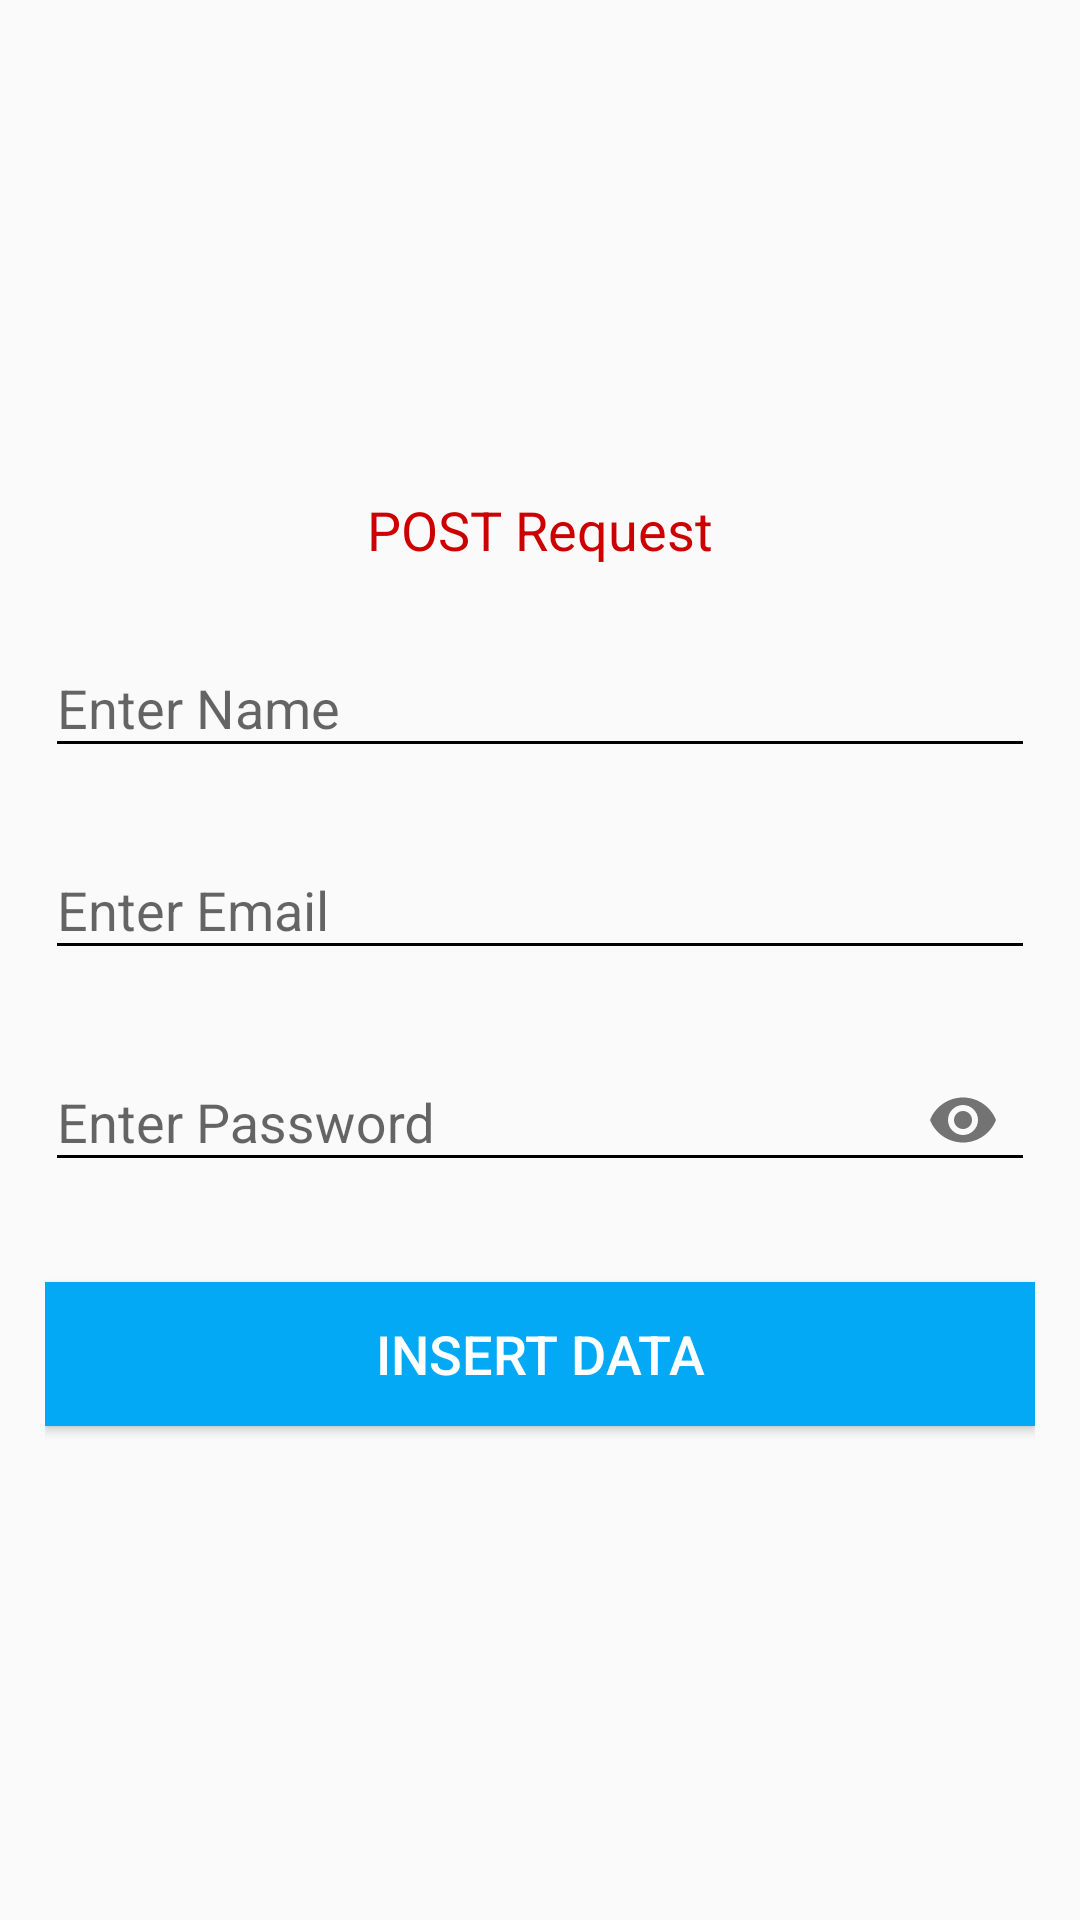

Android layout source for this screen:
<!-- AndroidManifest.xml: application theme AppTheme -->
<!-- res/layout/activity_create.xml -->
<?xml version="1.0" encoding="utf-8"?>
<LinearLayout xmlns:android="http://schemas.android.com/apk/res/android"
    xmlns:app="http://schemas.android.com/apk/res-auto"
    xmlns:tools="http://schemas.android.com/tools"
    android:layout_width="match_parent"
    android:layout_height="match_parent"
    tools:context=".Create"
    android:fitsSystemWindows="true"
    android:orientation="vertical"
    android:padding="15dp"
    android:gravity="center">



    <TextView
        android:layout_width="match_parent"
        android:layout_height="wrap_content"
        android:text="POST Request"
        android:textSize="18sp"
        android:textColor="@android:color/holo_red_dark"
        android:gravity="center"></TextView>


    <com.google.android.material.textfield.TextInputLayout
        android:layout_width="match_parent"
        android:layout_height="wrap_content"
        android:layout_marginTop="15dp"
        app:hintTextColor="@android:color/black">

        <EditText
            android:layout_width="match_parent"
            android:layout_height="wrap_content"
            android:hint="Enter Name"
            android:textColor="@android:color/black"
            android:inputType="textPersonName"
            android:ems="10"
            android:backgroundTint="@android:color/black"
            android:id="@+id/name_id"></EditText>


    </com.google.android.material.textfield.TextInputLayout>


    <com.google.android.material.textfield.TextInputLayout
        android:layout_width="match_parent"
        android:layout_height="wrap_content"
        android:layout_marginTop="15dp"
        app:hintTextColor="@android:color/black">

        <EditText
            android:layout_width="match_parent"
            android:layout_height="wrap_content"
            android:hint="Enter Email"
            android:textColor="@android:color/black"
            android:inputType="textEmailAddress"
            android:ems="10"
            android:id="@+id/email_id"
            android:backgroundTint="@android:color/black"></EditText>


    </com.google.android.material.textfield.TextInputLayout>


    <com.google.android.material.textfield.TextInputLayout
        android:layout_width="match_parent"
        android:layout_height="wrap_content"
        android:layout_marginTop="15dp"
        app:hintTextColor="@android:color/black"
        app:passwordToggleEnabled="true">

        <EditText
            android:layout_width="match_parent"
            android:layout_height="wrap_content"
            android:hint="Enter Password"
            android:textColor="@android:color/black"
            android:inputType="textPassword"
            android:ems="10"
            android:id="@+id/password_id"
            android:backgroundTint="@android:color/black"></EditText>


    </com.google.android.material.textfield.TextInputLayout>


    <Button
        android:layout_width="match_parent"
        android:layout_height="wrap_content"
        android:text="Insert Data"
        android:textColor="@android:color/white"
        android:textSize="18sp"
        android:background="@color/colorblue"
        android:layout_marginTop="30dp"
        android:id="@+id/submit_id">

    </Button>






</LinearLayout>
<!-- resources referenced by this layout -->
<resources>
  <color name="colorblue">#03A9F4</color>
  <style name="AppTheme" parent="Theme.AppCompat.Light.NoActionBar">
          
          <item name="colorPrimary">@color/colorPrimary</item>
          <item name="colorPrimaryDark">@color/colorPrimaryDark</item>
          <item name="colorAccent">@color/colorblue</item>
      </style>
  <color name="colorPrimary">#6200EE</color>
  <color name="colorPrimaryDark">#3700B3</color>
</resources>
